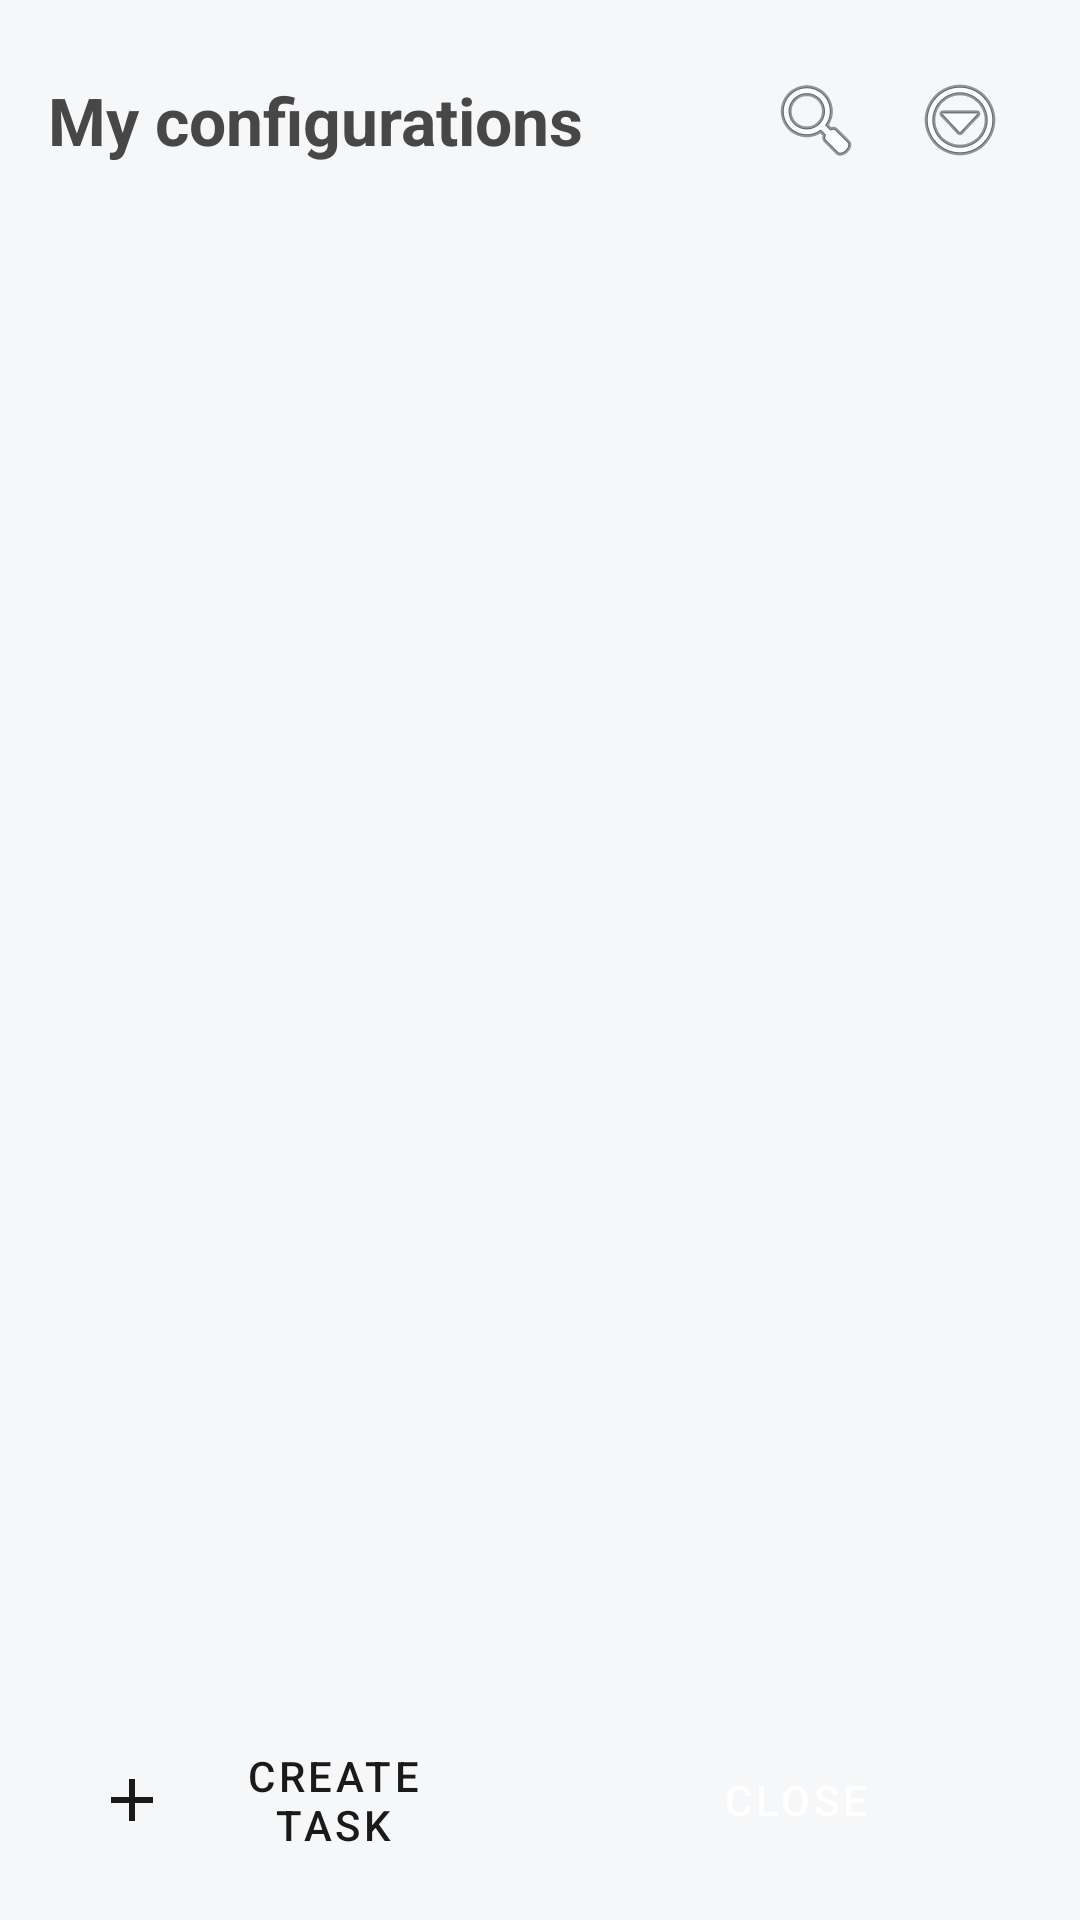

Android layout source for this screen:
<!-- AndroidManifest.xml: application theme AppTheme -->
<!-- res/layout/activity_main.xml -->
<?xml version="1.0" encoding="utf-8"?>
<LinearLayout xmlns:android="http://schemas.android.com/apk/res/android"
    xmlns:app="http://schemas.android.com/apk/res-auto"
    android:layout_width="match_parent"
    android:layout_height="match_parent"
    android:background="@color/ref_page_bg"
    android:orientation="vertical"
    android:padding="16dp">

    
    <LinearLayout
        android:layout_width="match_parent"
        android:layout_height="wrap_content"
        android:gravity="center_vertical"
        android:orientation="horizontal">

        <TextView
            android:id="@+id/title_text"
            android:layout_width="0dp"
            android:layout_height="wrap_content"
            android:layout_weight="1"
            android:text="@string/home_title_ref"
            android:textColor="@color/ref_title"
            android:textSize="22sp"
            android:textStyle="bold" />

        <ImageButton
            android:id="@+id/btn_search"
            android:layout_width="48dp"
            android:layout_height="48dp"
            android:background="?attr/selectableItemBackgroundBorderless"
            android:contentDescription="Search"
            android:src="@android:drawable/ic_menu_search" />

        <ImageButton
            android:id="@+id/btn_menu"
            android:layout_width="48dp"
            android:layout_height="48dp"
            android:background="?attr/selectableItemBackgroundBorderless"
            android:contentDescription="More options"
            android:src="@android:drawable/ic_menu_more" />
    </LinearLayout>

    
    <EditText
        android:id="@+id/search_box"
        android:layout_width="match_parent"
        android:layout_height="wrap_content"
        android:layout_marginTop="8dp"
        android:hint="@string/search_hint"
        android:inputType="text"
        android:singleLine="true"
        android:visibility="gone" />

    <androidx.recyclerview.widget.RecyclerView
        android:id="@+id/workflow_list"
        android:layout_width="match_parent"
        android:layout_height="0dp"
        android:layout_marginTop="12dp"
        android:layout_weight="1" />

    <TextView
        android:id="@+id/empty_text"
        android:layout_width="match_parent"
        android:layout_height="0dp"
        android:layout_weight="1"
        android:gravity="center"
        android:text="@string/no_workflows"
        android:textColor="@color/ref_summary"
        android:textSize="16sp"
        android:visibility="gone" />

    
    <LinearLayout
        android:layout_width="match_parent"
        android:layout_height="wrap_content"
        android:layout_marginTop="12dp"
        android:gravity="center_vertical"
        android:orientation="horizontal">

        <Button
            android:id="@+id/btn_create_task"
            style="@style/OutlineButton"
            android:drawableStart="@drawable/ic_add"
            android:drawablePadding="8dp"
            android:drawableTint="@color/text_primary"
            android:layout_width="0dp"
            android:layout_height="wrap_content"
            android:layout_marginEnd="6dp"
            android:layout_weight="1"
            android:text="@string/create_task" />

        <Button
            android:id="@+id/btn_close"
            style="@style/FilledButton"
            android:backgroundTint="@color/ref_green"
            android:layout_width="0dp"
            android:layout_height="wrap_content"
            android:layout_marginStart="6dp"
            android:layout_weight="1"
            android:text="@string/close"
            app:cornerRadius="24dp" />
    </LinearLayout>

</LinearLayout>
<!-- resources referenced by this layout -->
<resources>
  <color name="ref_green">#2D9C83</color>
  <color name="ref_page_bg">#F6F7F9</color>
  <color name="ref_summary">#A1A2A3</color>
  <color name="ref_title">#474747</color>
  <color name="text_primary">#1A1A1A</color>
  <!-- drawable ic_add (drawable) -->
  <vector xmlns:android="http://schemas.android.com/apk/res/android"
      android:width="24dp"
      android:height="24dp"
      android:viewportWidth="24"
      android:viewportHeight="24">
      <path
          android:fillColor="#FF000000"
          android:pathData="M19,13H13V19H11V13H5V11H11V5H13V11H19V13Z" />
  </vector>
  <string name="close">CLOSE</string>
  <string name="create_task">CREATE TASK</string>
  <string name="home_title_ref">My configurations</string>
  <string name="no_workflows">No workflows yet. Tap CREATE TASK to make one.</string>
  <string name="search_hint">Search workflows…</string>
  <style name="FilledButton" parent="Widget.MaterialComponents.Button">
          <item name="android:backgroundTint">@color/accent</item>
          <item name="android:textColor">@color/accent_text</item>
          <item name="cornerRadius">12dp</item>
      </style>
  <style name="OutlineButton" parent="Widget.MaterialComponents.Button.OutlinedButton">
          <item name="android:textColor">@color/text_primary</item>
          <item name="strokeColor">@color/text_secondary</item>
          <item name="cornerRadius">12dp</item>
      </style>
  <style name="AppTheme" parent="Theme.MaterialComponents.DayNight.NoActionBar">
          <item name="colorPrimary">@color/accent</item>
          <item name="colorPrimaryDark">@color/accent</item>
          <item name="colorAccent">@color/accent</item>
          <item name="android:windowBackground">@color/background</item>
      </style>
  <color name="accent">#0E7C5B</color>
  <color name="accent_text">#FFFFFF</color>
  <color name="text_secondary">#757575</color>
  <color name="background">#F4F5F7</color>
</resources>
